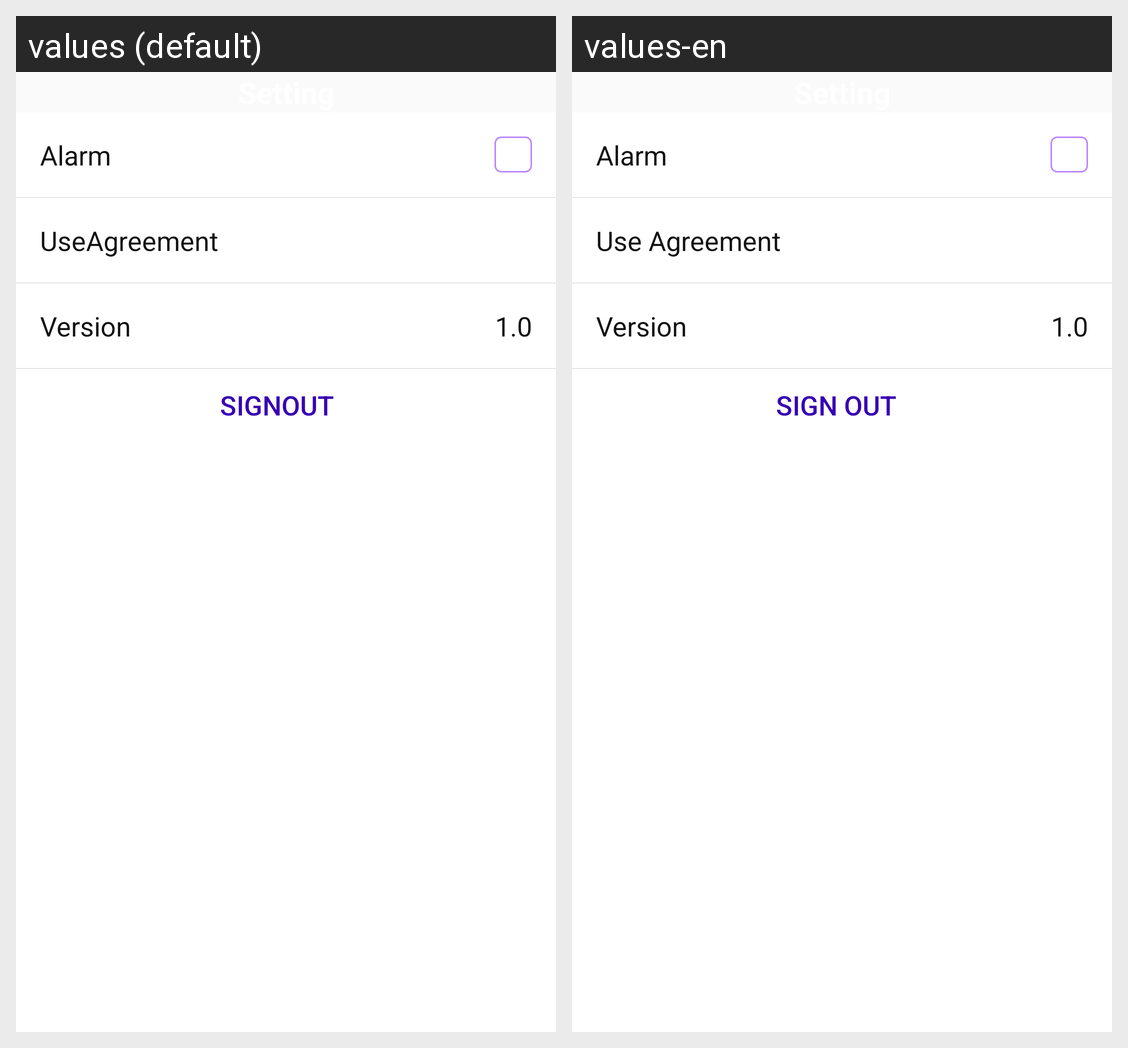

Locale-by-locale string values for the Android screen shown in this grid:
Android screen res/layout/activity_setting.xml rendered under 2 locales, left to right: values (default), values-en. Device: Nexus 5 (rendered at 1080×1920; each locale shown at half size, 540×960, under a caption strip naming it); theme Theme.MyTemplate.
Strings drawn on this screen, with the default value and each locale's value (text and hints the layout hard-codes, and strings that could not be matched under every locale, appear in the picture but are not listed):

alarm
  values: Alarm
  values-en: Alarm

use_agreement
  values: UseAgreement
  values-en: Use Agreement

ver
  values: Version
  values-en: Version

signout
  values: Signout
  values-en: Sign out
